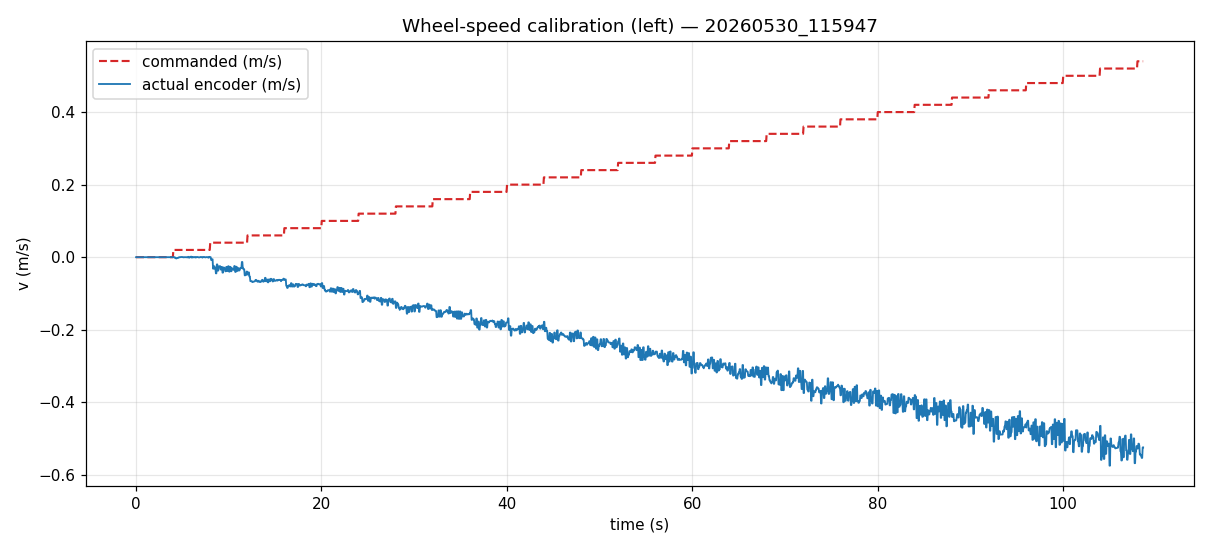

Values plotted in this chart, from the file beside it:
t_s, v_cmd_ms, voltage_v, encoder_v_ms, encoder_rpm, encoder_count
0.0, 0.0, 0.0, 0.0, 0.0, 30049413
0.051, 0.0, 0.0, 0.0, 0.0, 30049413
0.102, 0.0, 0.0, 0.0, 0.0, 30049413
0.153, 0.0, 0.0, 0.0, 0.0, 30049413
0.204, 0.0, 0.0, 0.0, 0.0, 30049413
0.255, 0.0, 0.0, 0.0, 0.0, 30049413
0.305, 0.0, 0.0, 0.0, 0.0, 30049413
0.356, 0.0, 0.0, 0.0, 0.0, 30049413
0.407, 0.0, 0.0, 0.0, 0.0, 30049413
0.458, 0.0, 0.0, 0.0, 0.0, 30049413
0.508, 0.0, 0.0, 0.0, 0.0, 30049413
0.559, 0.0, 0.0, 0.0, 0.0, 30049413
0.61, 0.0, 0.0, 0.0, 0.0, 30049413
0.661, 0.0, 0.0, 0.0, 0.0, 30049413
0.712, 0.0, 0.0, 0.0, 0.0, 30049413
0.762, 0.0, 0.0, 0.0, 0.0, 30049413
0.814, 0.0, 0.0, 0.0, 0.0, 30049413
0.864, 0.0, 0.0, 0.0, 0.0, 30049413
0.916, 0.0, 0.0, 0.0, 0.0, 30049413
0.966, 0.0, 0.0, 0.0, 0.0, 30049413
1.017, 0.0, 0.0, 0.0, 0.0, 30049413
1.068, 0.0, 0.0, 0.0, 0.0, 30049413
1.118, 0.0, 0.0, 0.0, 0.0, 30049413
1.169, 0.0, 0.0, 0.0, 0.0, 30049413
1.22, 0.0, 0.0, 0.0, 0.0, 30049413
1.271, 0.0, 0.0, 0.0, 0.0, 30049413
1.323, 0.0, 0.0, 0.0, 0.0, 30049413
1.374, 0.0, 0.0, 0.0, 0.0, 30049413
1.425, 0.0, 0.0, 0.0, 0.0, 30049413
1.476, 0.0, 0.0, 0.0, 0.0, 30049413
1.527, 0.0, 0.0, 0.0, 0.0, 30049413
1.577, 0.0, 0.0, 0.0, 0.0, 30049413
1.628, 0.0, 0.0, 0.0, 0.0, 30049413
1.679, 0.0, 0.0, 0.0, 0.0, 30049413
1.73, 0.0, 0.0, 0.0, 0.0, 30049413
1.781, 0.0, 0.0, 0.0, 0.0, 30049413
1.833, 0.0, 0.0, 0.0, 0.0, 30049413
1.884, 0.0, 0.0, 0.0, 0.0, 30049413
1.935, 0.0, 0.0, 0.0, 0.0, 30049413
1.985, 0.0, 0.0, 0.0, 0.0, 30049413
2.037, 0.0, 0.0, 0.0, 0.0, 30049413
2.087, 0.0, 0.0, 0.0, 0.0, 30049413
2.138, 0.0, 0.0, 0.0, 0.0, 30049413
2.189, 0.0, 0.0, 0.0, 0.0, 30049413
2.239, 0.0, 0.0, 0.0, 0.0, 30049413
2.292, 0.0, 0.0, 0.0, 0.0, 30049413
2.342, 0.0, 0.0, 0.0, 0.0, 30049413
2.394, 0.0, 0.0, 0.0, 0.0, 30049413
2.445, 0.0, 0.0, 0.0, 0.0, 30049413
2.496, 0.0, 0.0, 0.0, 0.0, 30049413
2.547, 0.0, 0.0, 0.0, 0.0, 30049413
2.597, 0.0, 0.0, 0.0, 0.0, 30049413
2.649, 0.0, 0.0, 0.0, 0.0, 30049413
2.699, 0.0, 0.0, 0.0, 0.0, 30049413
2.75, 0.0, 0.0, 0.0, 0.0, 30049413
2.802, 0.0, 0.0, 0.0, 0.0, 30049413
2.853, 0.0, 0.0, 0.0, 0.0, 30049413
2.904, 0.0, 0.0, 0.0, 0.0, 30049413
2.955, 0.0, 0.0, 0.0, 0.0, 30049413
3.005, 0.0, 0.0, 0.0, 0.0, 30049413
... 2,071 more rows
